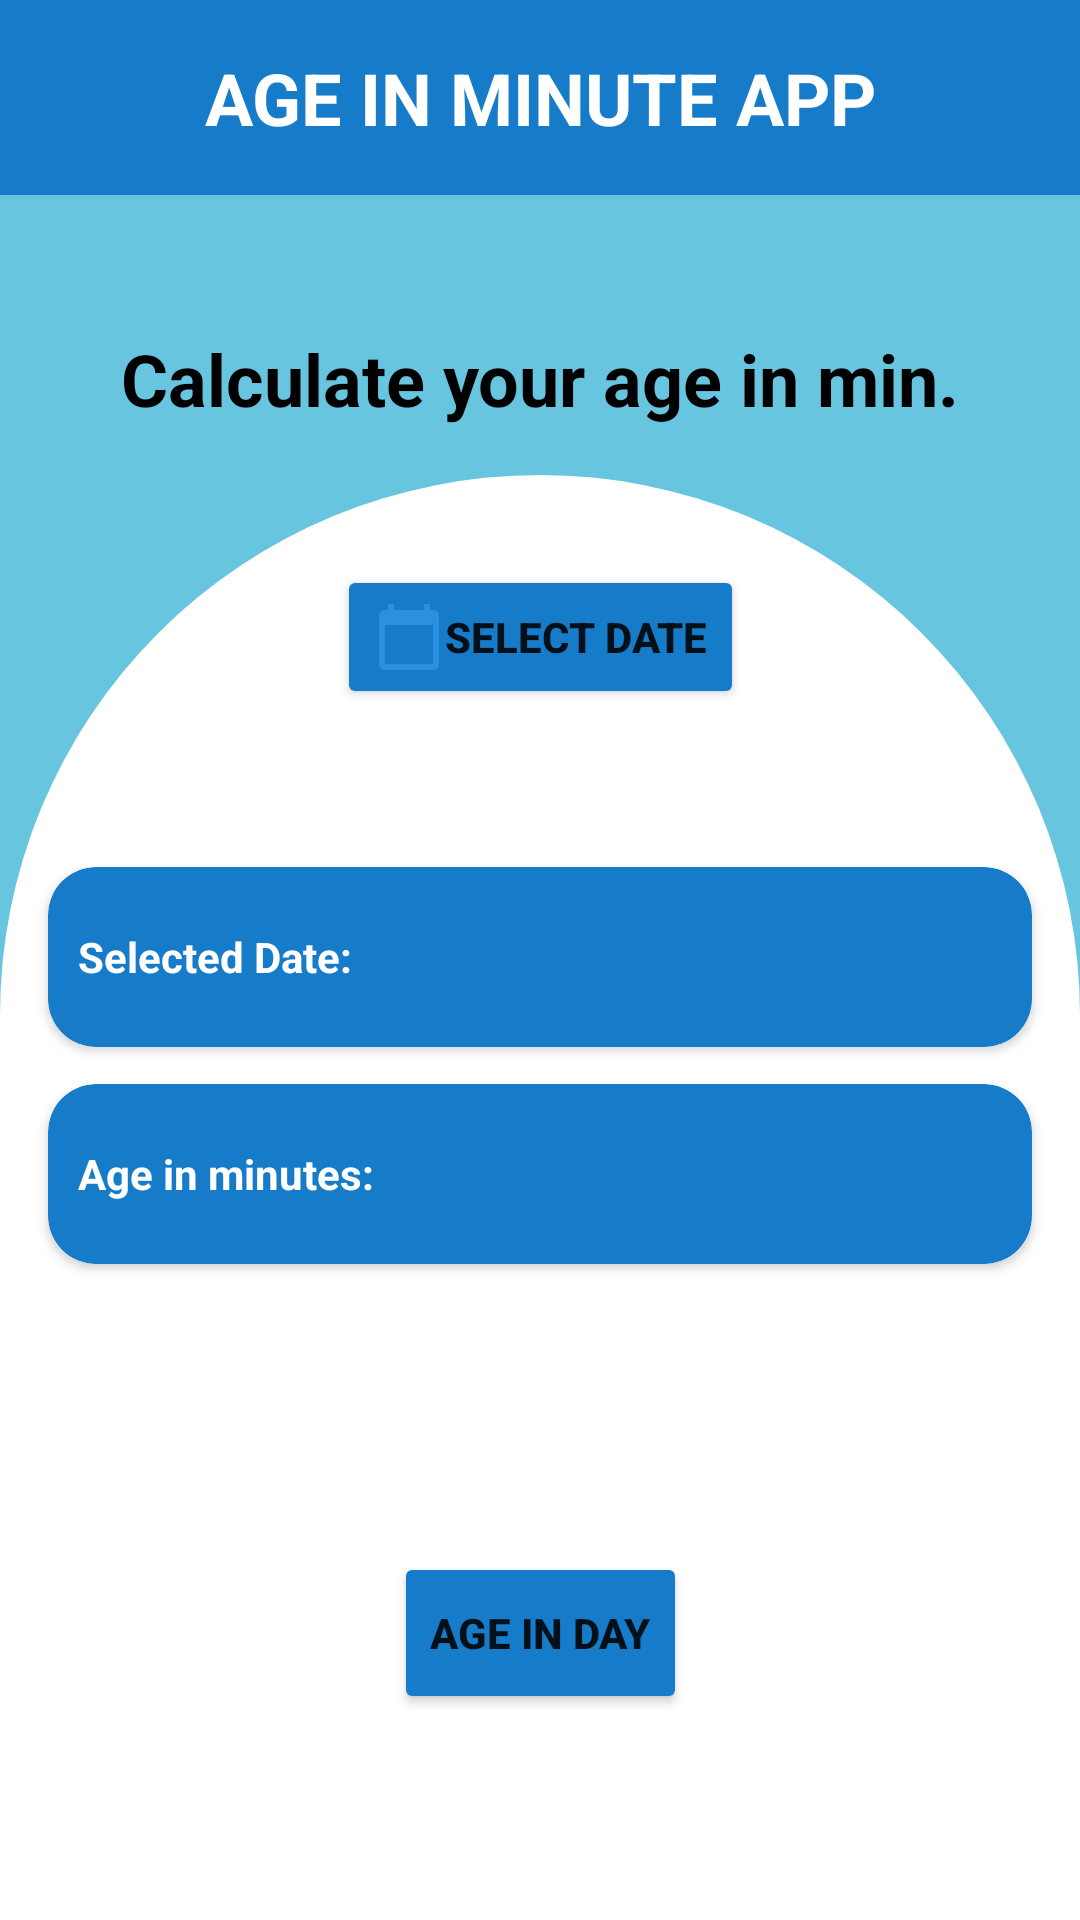

Here is an Android app screen rendered from its layout file. Give the layout XML and the strings, colors and styles it references.
<!-- AndroidManifest.xml: application theme Theme.AgeToMinutesCalculator -->
<!-- res/layout/activity_main.xml -->
<?xml version="1.0" encoding="utf-8"?>
<androidx.constraintlayout.widget.ConstraintLayout xmlns:android="http://schemas.android.com/apk/res/android"
    xmlns:app="http://schemas.android.com/apk/res-auto"
    xmlns:tools="http://schemas.android.com/tools"
    android:layout_width="match_parent"
    android:layout_height="match_parent"
    android:background="@color/bgColor"
    tools:context=".MainActivity">

    <androidx.constraintlayout.widget.ConstraintLayout
        android:id="@+id/constraintLayout"
        android:layout_width="match_parent"
        android:layout_height="65dp"
        android:background="@color/blueBtn"
        app:layout_constraintEnd_toEndOf="parent"
        app:layout_constraintHorizontal_bias="0.5"
        app:layout_constraintStart_toStartOf="parent"
        app:layout_constraintTop_toTopOf="parent">

        <TextView
            android:layout_width="wrap_content"
            android:layout_height="wrap_content"
            android:text="Age in minute app"
            android:textAlignment="center"
            android:textAllCaps="true"
            android:textColor="@color/white"
            android:textSize="24sp"
            android:textStyle="bold"
            app:layout_constraintBottom_toBottomOf="parent"
            app:layout_constraintEnd_toEndOf="parent"
            app:layout_constraintHorizontal_bias="0.5"
            app:layout_constraintStart_toStartOf="parent"
            app:layout_constraintTop_toTopOf="parent" />

    </androidx.constraintlayout.widget.ConstraintLayout>

    <TextView
        android:id="@+id/textView"
        android:layout_width="wrap_content"
        android:layout_height="wrap_content"
        android:text="Calculate your age in min."
        android:textColor="@color/black"
        android:textSize="24sp"
        android:textStyle="bold"
        app:layout_constraintBottom_toBottomOf="parent"
        app:layout_constraintLeft_toLeftOf="parent"
        app:layout_constraintRight_toRightOf="parent"
        app:layout_constraintTop_toTopOf="parent"
        app:layout_constraintVertical_bias="0.181" />

    <androidx.constraintlayout.widget.ConstraintLayout
        android:layout_width="match_parent"
        android:layout_height="0dp"
        android:orientation="vertical"
        android:layout_marginTop="16dp"
        app:layout_constraintBottom_toBottomOf="parent"
        app:layout_constraintEnd_toEndOf="parent"
        app:layout_constraintHorizontal_bias="0.5"
        app:layout_constraintStart_toStartOf="parent"
        android:background="@drawable/rounded_layout"
        app:layout_constraintTop_toBottomOf="@+id/textView">

        <Button
            android:id="@+id/btnDatePicker"
            android:layout_width="wrap_content"
            android:layout_height="wrap_content"
            android:layout_marginTop="30dp"
            android:backgroundTint="@color/blueBtn"
            android:drawableStart="@drawable/ic_calendar"
            android:text="Select date"
            android:textStyle="bold"
            android:layout_gravity="center"
            app:layout_constraintEnd_toEndOf="parent"
            app:layout_constraintStart_toStartOf="parent"
            app:layout_constraintTop_toTopOf="parent" />

        <androidx.cardview.widget.CardView
            android:layout_width="match_parent"
            android:layout_height="60dp"
            android:layout_margin="16dp"
            android:backgroundTint="@color/blueBtn"
            android:elevation="0dp"
            app:cardCornerRadius="16dp"
            app:layout_constraintBottom_toBottomOf="parent"
            app:layout_constraintEnd_toEndOf="parent"
            app:layout_constraintStart_toStartOf="parent"
            app:layout_constraintTop_toBottomOf="@+id/btnDatePicker"
            app:layout_constraintVertical_bias="0.118">

            <LinearLayout
                android:layout_width="wrap_content"
                android:layout_height="match_parent"
                android:layout_gravity="start"
                android:gravity="center"
                android:orientation="horizontal"
                android:padding="10dp">

                <TextView
                    android:layout_width="wrap_content"
                    android:layout_height="wrap_content"
                    android:gravity="center"
                    android:textColor="@color/white"
                    android:textStyle="bold"
                    android:text="Selected Date: " />

                <TextView
                    android:id="@+id/tvSelectedDate"
                    android:layout_width="wrap_content"
                    android:layout_height="wrap_content"
                    android:textColor="@color/white"
                    android:textSize="18sp" />

            </LinearLayout>
        </androidx.cardview.widget.CardView>

        <androidx.cardview.widget.CardView
            android:id="@+id/cardView"
            android:layout_width="match_parent"
            android:layout_height="60dp"
            android:layout_margin="16dp"
            android:backgroundTint="@color/blueBtn"
            android:elevation="0dp"
            app:cardCornerRadius="16dp"
            app:layout_constraintBottom_toBottomOf="parent"
            app:layout_constraintEnd_toEndOf="parent"
            app:layout_constraintStart_toStartOf="parent"
            app:layout_constraintTop_toBottomOf="@+id/btnDatePicker"
            app:layout_constraintVertical_bias="0.35">

            <LinearLayout
                android:layout_width="wrap_content"
                android:layout_height="match_parent"
                android:layout_gravity="start"
                android:gravity="center"
                android:orientation="horizontal"
                android:padding="10dp">

                <TextView
                    android:layout_width="wrap_content"
                    android:layout_height="wrap_content"
                    android:gravity="center"
                    android:text="Age in minutes: "
                    android:textColor="@color/white"
                    android:textStyle="bold" />

                <TextView
                    android:id="@+id/tvAgeInMin"
                    android:layout_width="wrap_content"
                    android:layout_height="wrap_content"
                    android:textColor="@color/white"
                    android:textSize="18sp" />

            </LinearLayout>
        </androidx.cardview.widget.CardView>

        <Button
            android:id="@+id/ageInDayBtn"
            android:layout_width="wrap_content"
            android:layout_height="54dp"
            android:backgroundTint="@color/blueBtn"
            android:drawableLeft="@drawable/ic_day"
            android:text="Age in day"
            android:textStyle="bold"
            app:layout_constraintBottom_toBottomOf="parent"
            app:layout_constraintEnd_toEndOf="parent"
            app:layout_constraintStart_toStartOf="parent"
            app:layout_constraintTop_toBottomOf="@+id/cardView"
            app:layout_constraintVertical_bias="0.584" />


    </androidx.constraintlayout.widget.ConstraintLayout>
</androidx.constraintlayout.widget.ConstraintLayout>
<!-- resources referenced by this layout -->
<resources>
  <color name="bgColor">#E858C0DD</color>
  <color name="black">#FF000000</color>
  <color name="blueBtn">#167BC8</color>
  <color name="white">#FFFFFFFF</color>
  <!-- drawable ic_calendar (drawable-anydpi) -->
  <vector xmlns:android="http://schemas.android.com/apk/res/android"
      android:width="24dp"
      android:height="24dp"
      android:viewportWidth="24"
      android:viewportHeight="24"
      android:tint="#2F95E5"
      android:alpha="0.8">
    <path
        android:fillColor="@android:color/white"
        android:pathData="M20,3h-1L19,1h-2v2L7,3L7,1L5,1v2L4,3c-1.1,0 -2,0.9 -2,2v16c0,1.1 0.9,2 2,2h16c1.1,0 2,-0.9 2,-2L22,5c0,-1.1 -0.9,-2 -2,-2zM20,21L4,21L4,8h16v13z"/>
  </vector>
  <!-- drawable rounded_layout (drawable) -->
  <?xml version="1.0" encoding="utf-8"?>
  <shape xmlns:android="http://schemas.android.com/apk/res/android"
      android:shape="rectangle"
      android:padding="10dp">
  
      <solid android:color="@color/white"/>
  
      <corners
          android:bottomLeftRadius="0dp"
          android:bottomRightRadius="0dp"
          android:topRightRadius="200dp"
          android:topLeftRadius="200dp"
          />
  
  </shape>
  <style name="Theme.AgeToMinutesCalculator" parent="Theme.MaterialComponents.DayNight.NoActionBar">
          
          <item name="colorPrimary">@color/purple_500</item>
          <item name="colorPrimaryVariant">@color/purple_700</item>
          <item name="colorOnPrimary">@color/white</item>
          
          <item name="colorSecondary">@color/teal_200</item>
          <item name="colorSecondaryVariant">@color/teal_700</item>
          <item name="colorOnSecondary">@color/black</item>
          
          <item name="android:statusBarColor" tools:targetApi="l">?attr/colorPrimaryVariant</item>
          
      </style>
  <color name="purple_500">#FF6200EE</color>
  <color name="purple_700">#FF3700B3</color>
  <color name="teal_200">#FF03DAC5</color>
  <color name="teal_700">#FF018786</color>
</resources>
